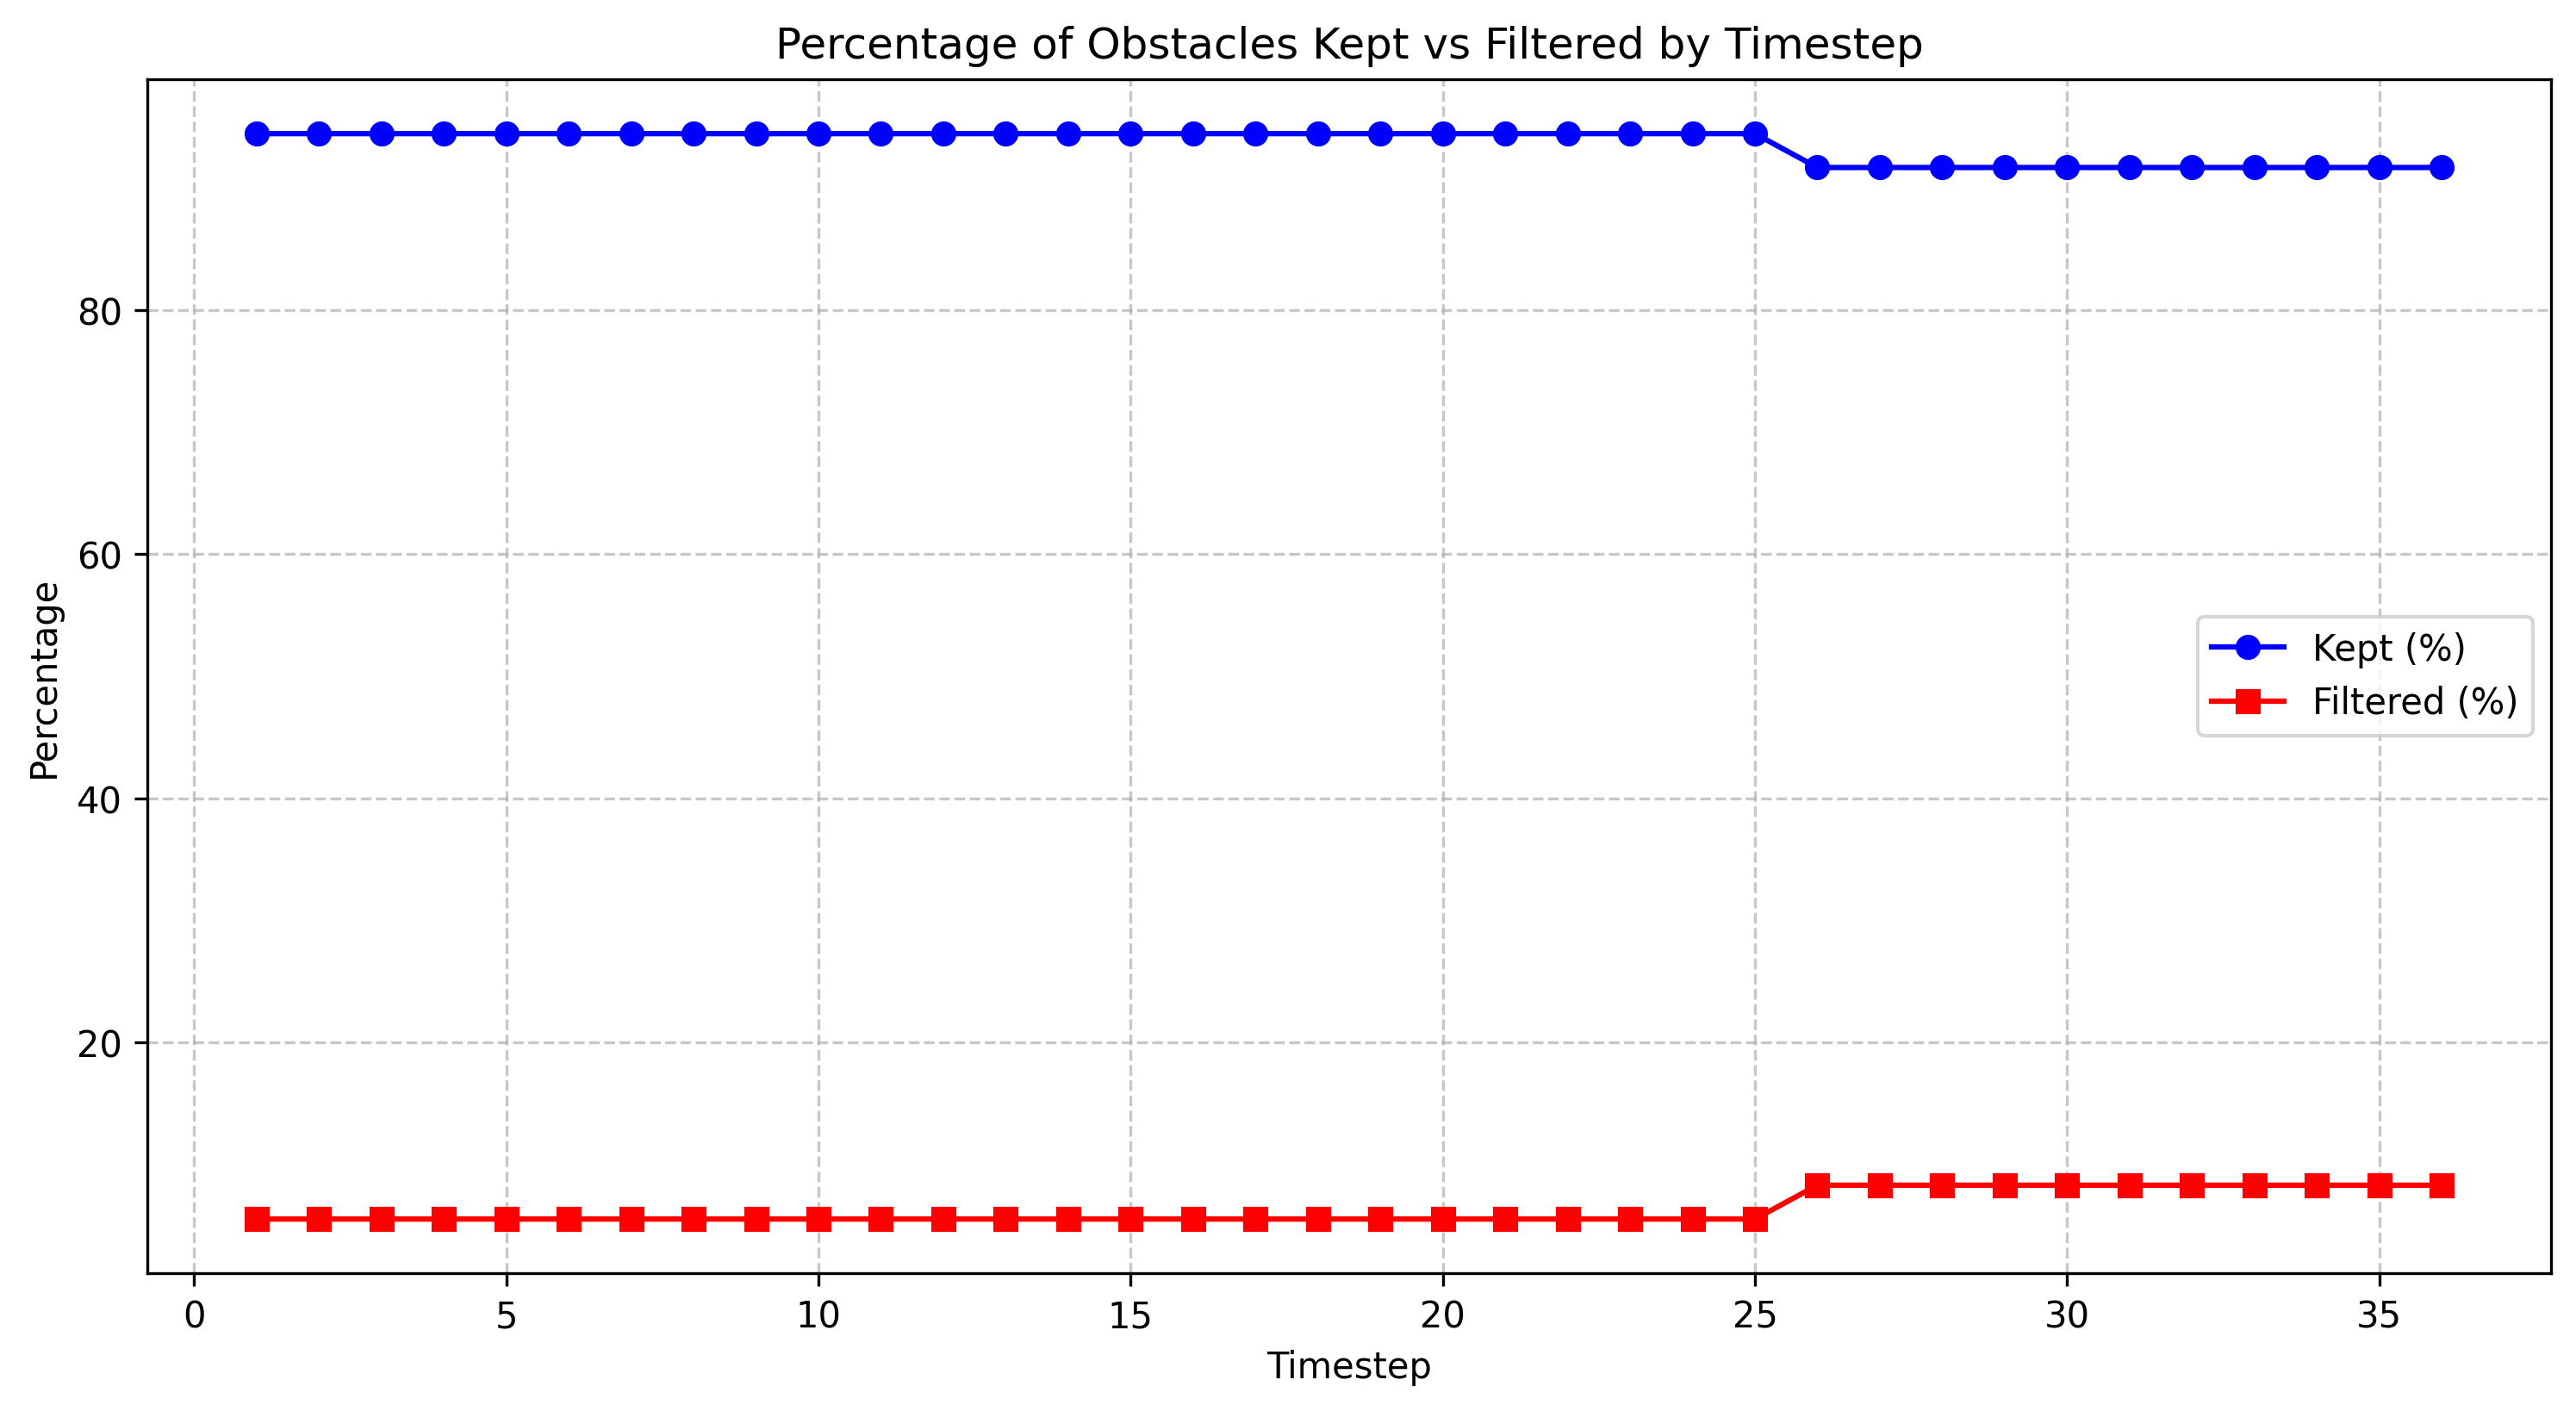

Data behind this chart, as committed beside it:
timestep, total_count, filtered_count, filtered_percentage, kept_percentage
1.0, 36, 2, 5.56, 94.44
2.0, 36, 2, 5.56, 94.44
3.0, 36, 2, 5.56, 94.44
4.0, 36, 2, 5.56, 94.44
5.0, 36, 2, 5.56, 94.44
6.0, 36, 2, 5.56, 94.44
7.0, 36, 2, 5.56, 94.44
8.0, 36, 2, 5.56, 94.44
9.0, 36, 2, 5.56, 94.44
10.0, 36, 2, 5.56, 94.44
11.0, 36, 2, 5.56, 94.44
12.0, 36, 2, 5.56, 94.44
13.0, 36, 2, 5.56, 94.44
14.0, 36, 2, 5.56, 94.44
15.0, 36, 2, 5.56, 94.44
16.0, 36, 2, 5.56, 94.44
17.0, 36, 2, 5.56, 94.44
18.0, 36, 2, 5.56, 94.44
19.0, 36, 2, 5.56, 94.44
20.0, 36, 2, 5.56, 94.44
21.0, 36, 2, 5.56, 94.44
22.0, 36, 2, 5.56, 94.44
23.0, 36, 2, 5.56, 94.44
24.0, 36, 2, 5.56, 94.44
25.0, 36, 2, 5.56, 94.44
26.0, 36, 3, 8.33, 91.67
27.0, 36, 3, 8.33, 91.67
28.0, 36, 3, 8.33, 91.67
29.0, 36, 3, 8.33, 91.67
30.0, 36, 3, 8.33, 91.67
31.0, 36, 3, 8.33, 91.67
32.0, 36, 3, 8.33, 91.67
33.0, 36, 3, 8.33, 91.67
34.0, 36, 3, 8.33, 91.67
35.0, 36, 3, 8.33, 91.67
36.0, 36, 3, 8.33, 91.67
